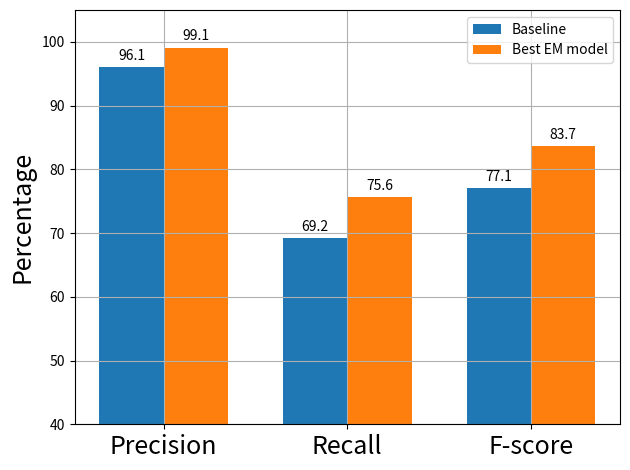

Recreate this plot in Python. (Note: this script raises an exception after producing the figure.)
import matplotlib.pyplot as plt
import numpy as np


labels = ['Precision',  'Recall', 'F-score']

baseline = [96.1, 69.2, 77.1]
own = [99.1, 75.6, 83.7]


x = np.arange(len(labels))  # the label locations
width = 0.35  # the width of the bars

fig, ax = plt.subplots()
rects1 = ax.bar(x - width/2, baseline, width, label='Baseline')
rects2 = ax.bar(x + width/2, own, width, label='Best EM model')


ax.set_ylabel('Percentage', fontsize=18)
#ax.set_title('Conflicts resolved: Val. set  1850 to 1845')
ax.set_xticks(x, labels, fontsize=18)
ax.set_ylim([40, 105])
ax.legend()

ax.bar_label(rects1, padding=3)
ax.bar_label(rects2, padding=3)

plt.grid(True)
fig.tight_layout()
plt.savefig(
    'Experiments/plots/data/bar_5_EM_baseline_1850_1845.png')
plt.show()
